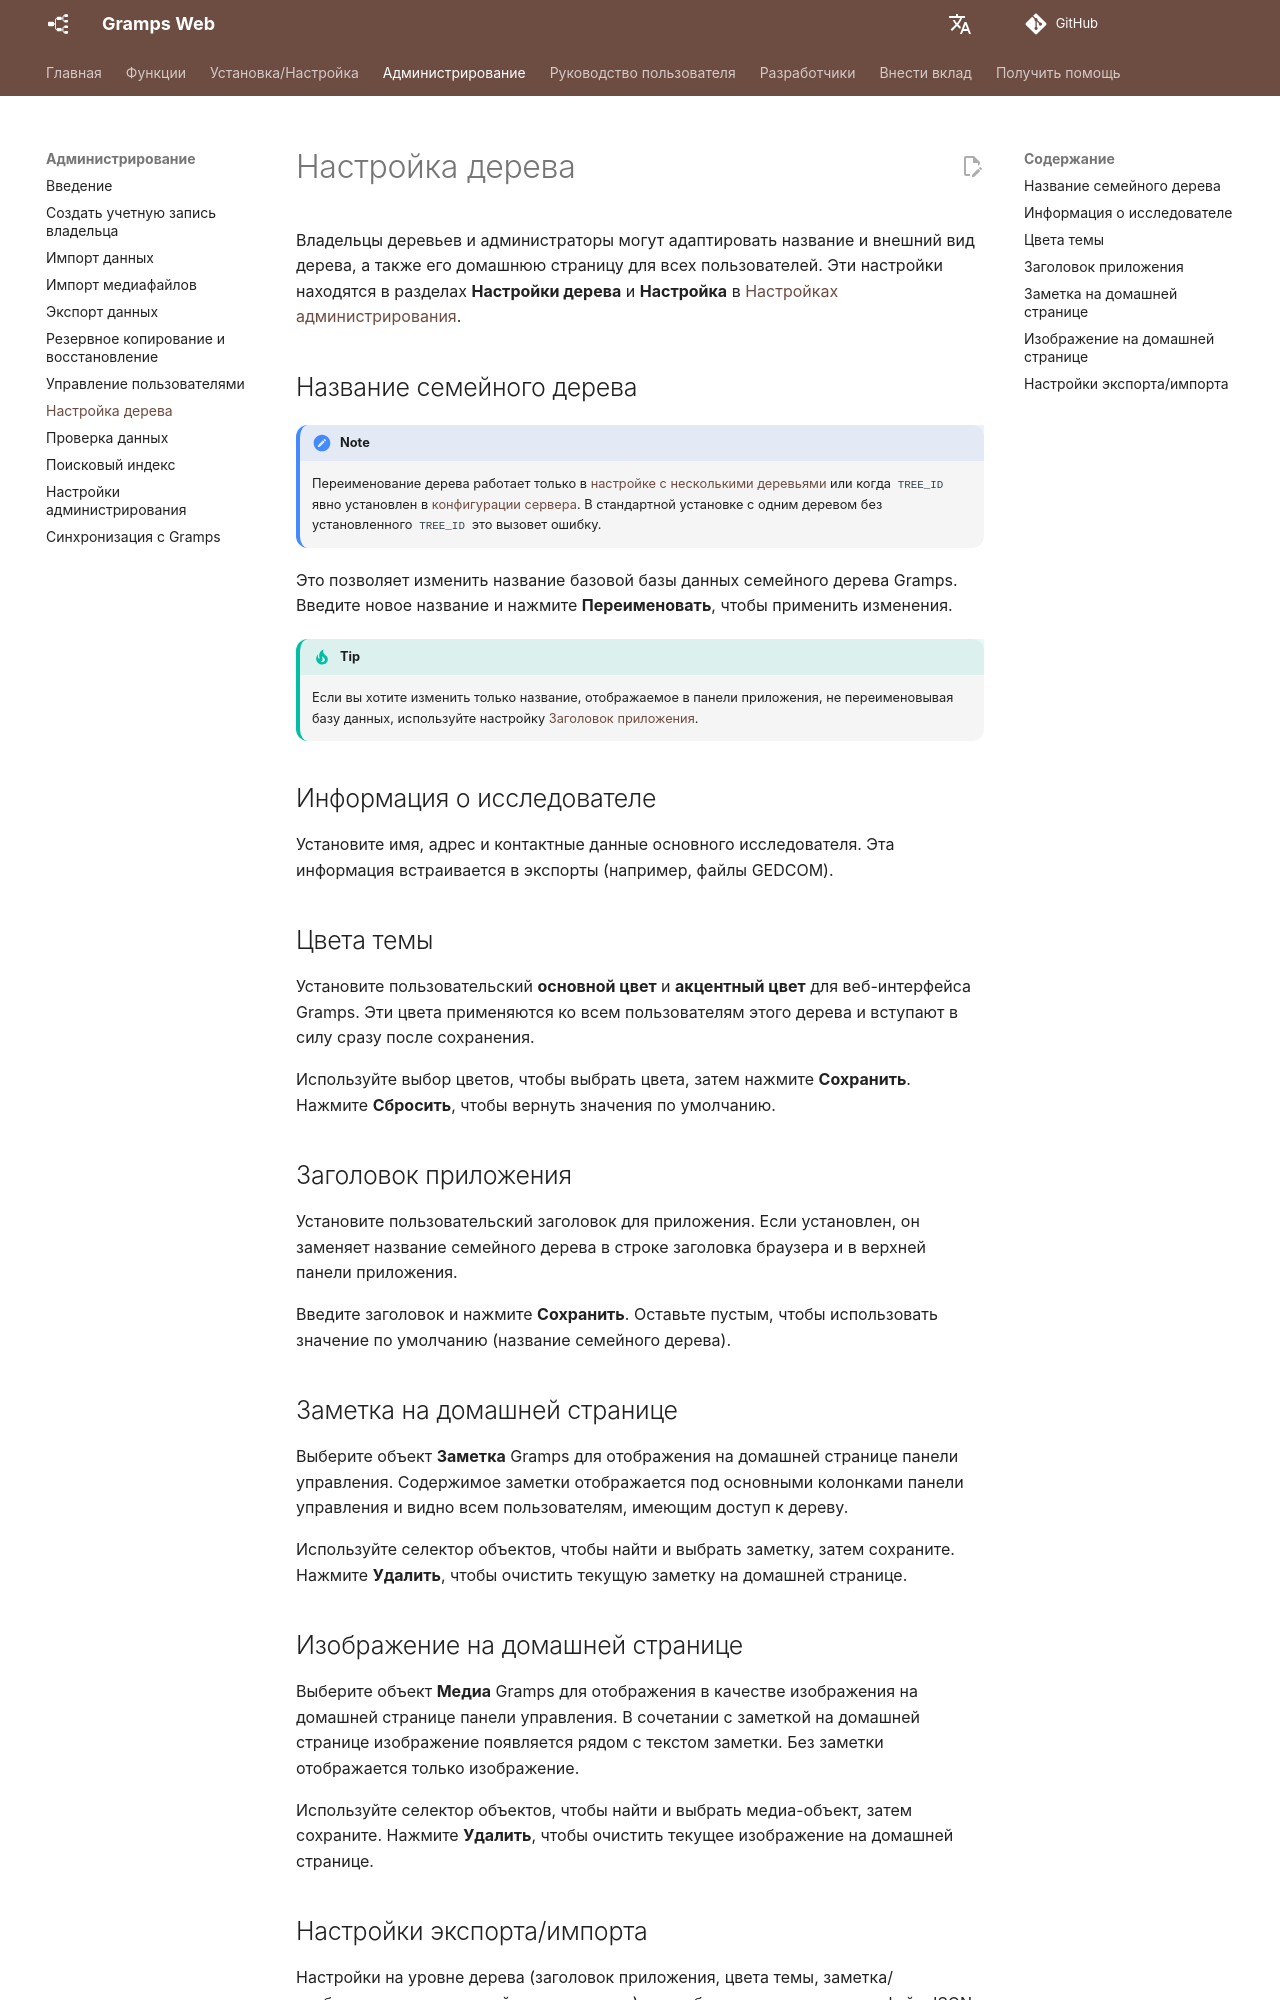

repository: gramps-project/gramps-web-docs · page: ru/administration/customization/index.html · generator: mkdocs

# Настройка дерева

Владельцы деревьев и администраторы могут адаптировать название и внешний вид дерева, а также его домашнюю страницу для всех пользователей. Эти настройки находятся в разделах **Настройки дерева** и **Настройка** в [Настройках администрирования](settings.md).

## Название семейного дерева

!!! note
    Переименование дерева работает только в [настройке с несколькими деревьями](../install_setup/multi-tree.md) или когда `TREE_ID` явно установлен в [конфигурации сервера](../install_setup/configuration.md). В стандартной установке с одним деревом без установленного `TREE_ID` это вызовет ошибку.

Это позволяет изменить название базовой базы данных семейного дерева Gramps. Введите новое название и нажмите **Переименовать**, чтобы применить изменения.

!!! tip
    Если вы хотите изменить только название, отображаемое в панели приложения, не переименовывая базу данных, используйте настройку [Заголовок приложения](#app-title).

## Информация о исследователе

Установите имя, адрес и контактные данные основного исследователя. Эта информация встраивается в экспорты (например, файлы GEDCOM).

## Цвета темы

Установите пользовательский **основной цвет** и **акцентный цвет** для веб-интерфейса Gramps. Эти цвета применяются ко всем пользователям этого дерева и вступают в силу сразу после сохранения.

Используйте выбор цветов, чтобы выбрать цвета, затем нажмите **Сохранить**. Нажмите **Сбросить**, чтобы вернуть значения по умолчанию.

## Заголовок приложения

Установите пользовательский заголовок для приложения. Если установлен, он заменяет название семейного дерева в строке заголовка браузера и в верхней панели приложения.

Введите заголовок и нажмите **Сохранить**. Оставьте пустым, чтобы использовать значение по умолчанию (название семейного дерева).

## Заметка на домашней странице

Выберите объект **Заметка** Gramps для отображения на домашней странице панели управления. Содержимое заметки отображается под основными колонками панели управления и видно всем пользователям, имеющим доступ к дереву.

Используйте селектор объектов, чтобы найти и выбрать заметку, затем сохраните. Нажмите **Удалить**, чтобы очистить текущую заметку на домашней странице.

## Изображение на домашней странице

Выберите объект **Медиа** Gramps для отображения в качестве изображения на домашней странице панели управления. В сочетании с заметкой на домашней странице изображение появляется рядом с текстом заметки. Без заметки отображается только изображение.

Используйте селектор объектов, чтобы найти и выбрать медиа-объект, затем сохраните. Нажмите **Удалить**, чтобы очистить текущее изображение на домашней странице.
